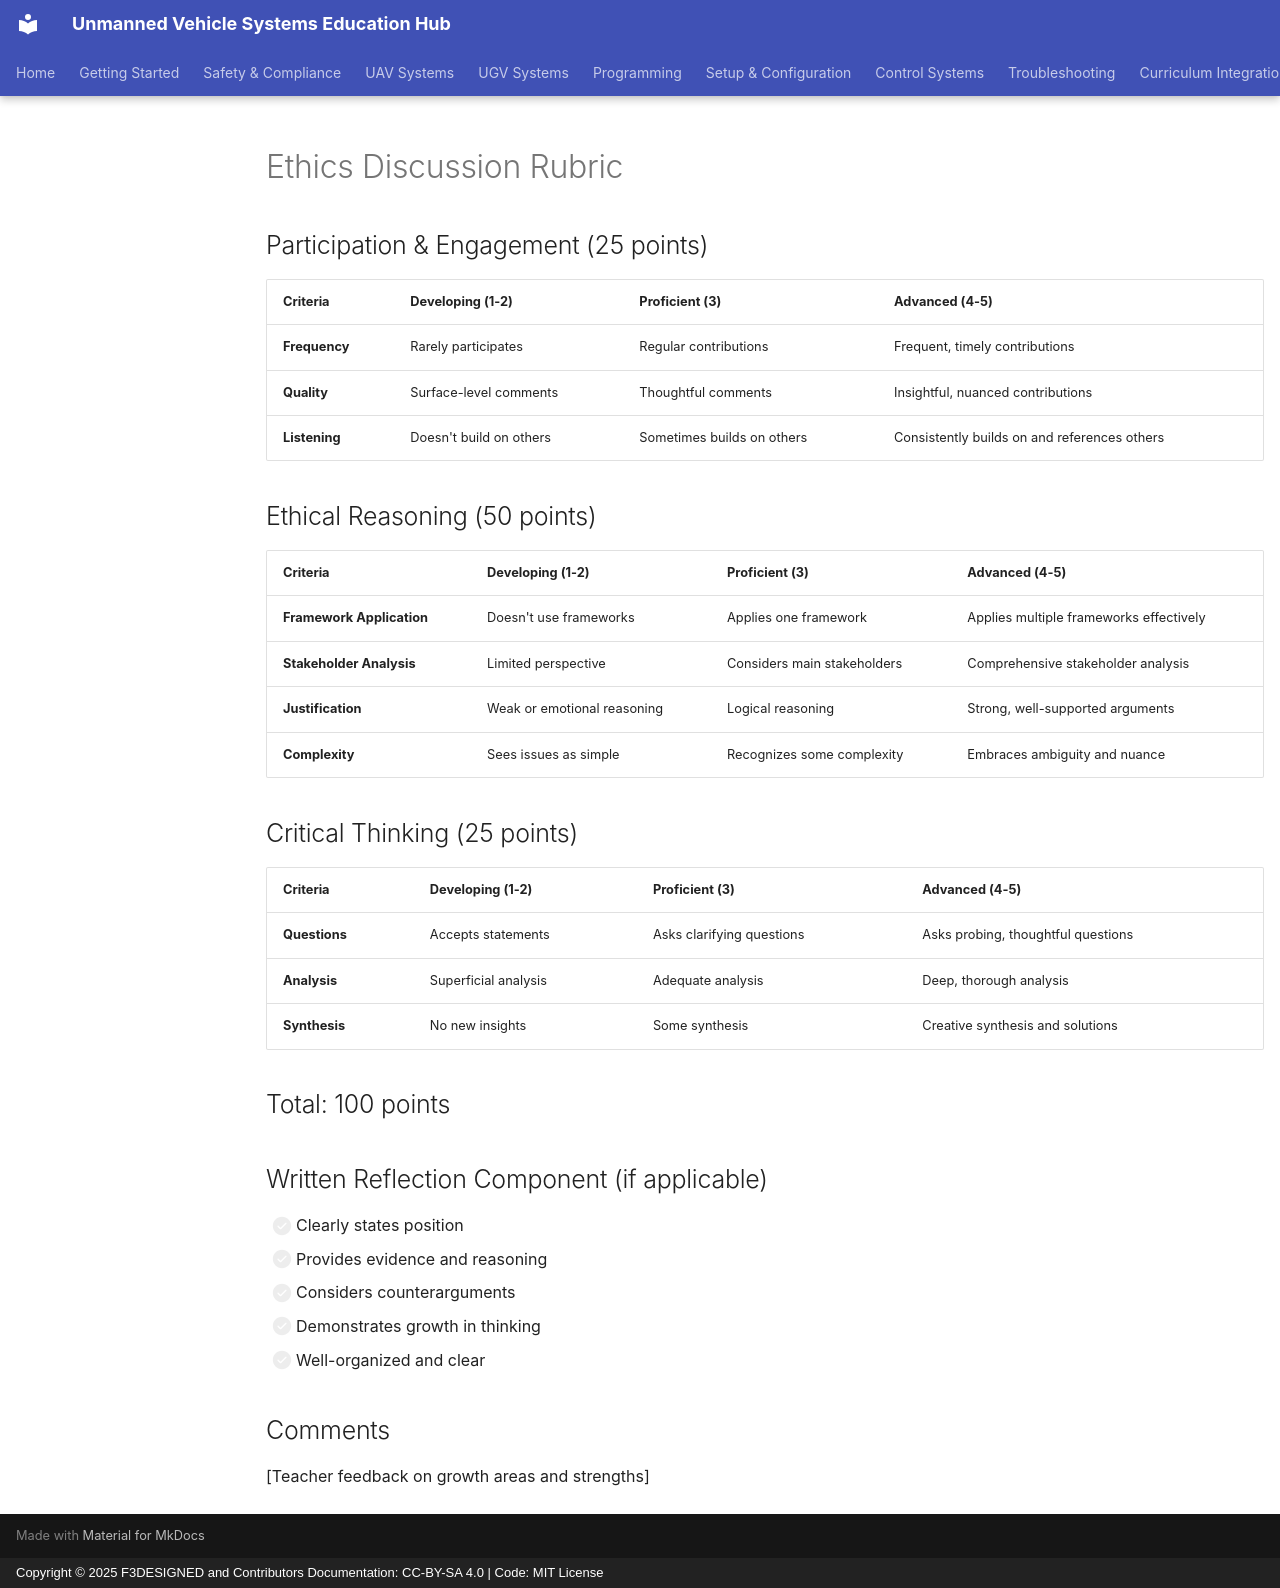

repository: F3DESIGNED/unmanned-vehicle-edu-hub · page: ethics-sustainability/ethics/teaching-resources/assessment-rubrics/ethics-discussion-rubric/index.html · generator: mkdocs · copyright: Copyright © 2025 F3DESIGNED and Contributors Documentation: CC-BY-SA 4.0 | Code: MIT License

# Ethics Discussion Rubric

## Participation & Engagement (25 points)

| Criteria | Developing (1-2) | Proficient (3) | Advanced (4-5) |
|----------|-----------------|---------------|--------------|
| **Frequency** | Rarely participates | Regular contributions | Frequent, timely contributions |
| **Quality** | Surface-level comments | Thoughtful comments | Insightful, nuanced contributions |
| **Listening** | Doesn't build on others | Sometimes builds on others | Consistently builds on and references others |

## Ethical Reasoning (50 points)

| Criteria | Developing (1-2) | Proficient (3) | Advanced (4-5) |
|----------|-----------------|---------------|--------------|
| **Framework Application** | Doesn't use frameworks | Applies one framework | Applies multiple frameworks effectively |
| **Stakeholder Analysis** | Limited perspective | Considers main stakeholders | Comprehensive stakeholder analysis |
| **Justification** | Weak or emotional reasoning | Logical reasoning | Strong, well-supported arguments |
| **Complexity** | Sees issues as simple | Recognizes some complexity | Embraces ambiguity and nuance |

## Critical Thinking (25 points)

| Criteria | Developing (1-2) | Proficient (3) | Advanced (4-5) |
|----------|-----------------|---------------|--------------|
| **Questions** | Accepts statements | Asks clarifying questions | Asks probing, thoughtful questions |
| **Analysis** | Superficial analysis | Adequate analysis | Deep, thorough analysis |
| **Synthesis** | No new insights | Some synthesis | Creative synthesis and solutions |

## Total: 100 points

## Written Reflection Component (if applicable)

- [ ] Clearly states position
- [ ] Provides evidence and reasoning
- [ ] Considers counterarguments
- [ ] Demonstrates growth in thinking
- [ ] Well-organized and clear

## Comments

[Teacher feedback on growth areas and strengths]
